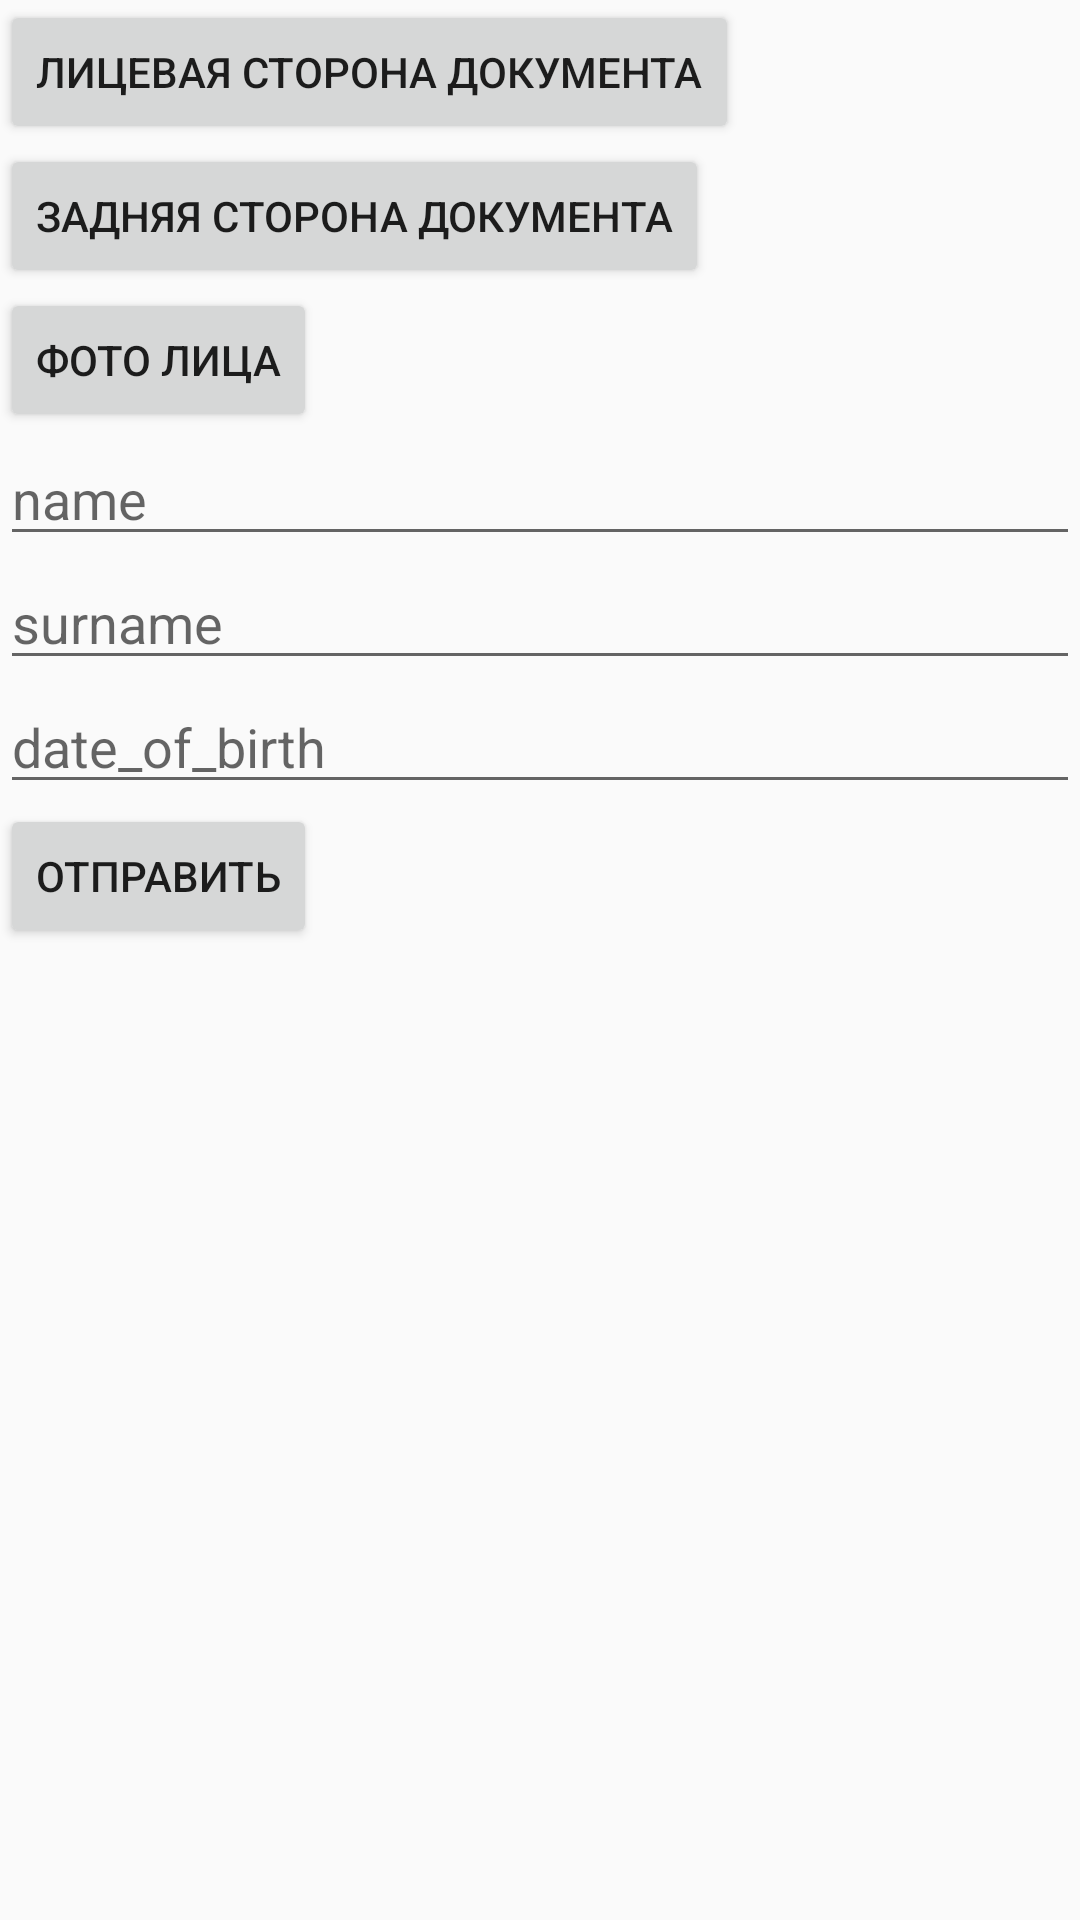

Write the Android layout XML for this screen, with the resource values it uses.
<!-- AndroidManifest.xml: application theme Theme.DT4CE -->
<!-- res/layout/fragment_profile.xml -->
<?xml version="1.0" encoding="utf-8"?>
<LinearLayout xmlns:android="http://schemas.android.com/apk/res/android"
    xmlns:tools="http://schemas.android.com/tools"
    android:layout_width="match_parent"
    android:layout_height="match_parent"
    android:layout_margin="16dp"
    android:orientation="vertical"
    tools:context=".ui.profile.ProfileFragment">

    <Button
        android:id="@+id/btn_card_1"
        android:text="Лицевая сторона документа"
        android:layout_width="wrap_content"
        android:layout_height="wrap_content"/>

    <Button
        android:id="@+id/btn_card_2"
        android:text="Задняя сторона документа"
        android:layout_width="wrap_content"
        android:layout_height="wrap_content"/>

    <Button
        android:id="@+id/btn_face"
        android:text="Фото лица"
        android:layout_width="wrap_content"
        android:layout_height="wrap_content"/>

    <EditText
        android:id="@+id/et_name"
        android:layout_width="match_parent"
        android:hint="name"
        android:layout_height="wrap_content"/>

    <EditText
        android:id="@+id/et_surname"
        android:layout_width="match_parent"
        android:hint="surname"
        android:layout_height="wrap_content"/>

    <EditText
        android:id="@+id/et_date_of_birth"
        android:layout_width="match_parent"
        android:hint="date_of_birth"
        android:layout_height="wrap_content"/>


    <Button
        android:id="@+id/btn_send"
        android:text="Отправить"
        android:layout_width="wrap_content"
        android:layout_height="wrap_content"/>

</LinearLayout>
<!-- resources referenced by this layout -->
<resources>
  <style name="Theme.DT4CE" parent="Base.Theme.DT4CE" />
  <style name="Base.Theme.DT4CE" parent="Theme.AppCompat.DayNight.DarkActionBar">
          
          
      </style>
</resources>
